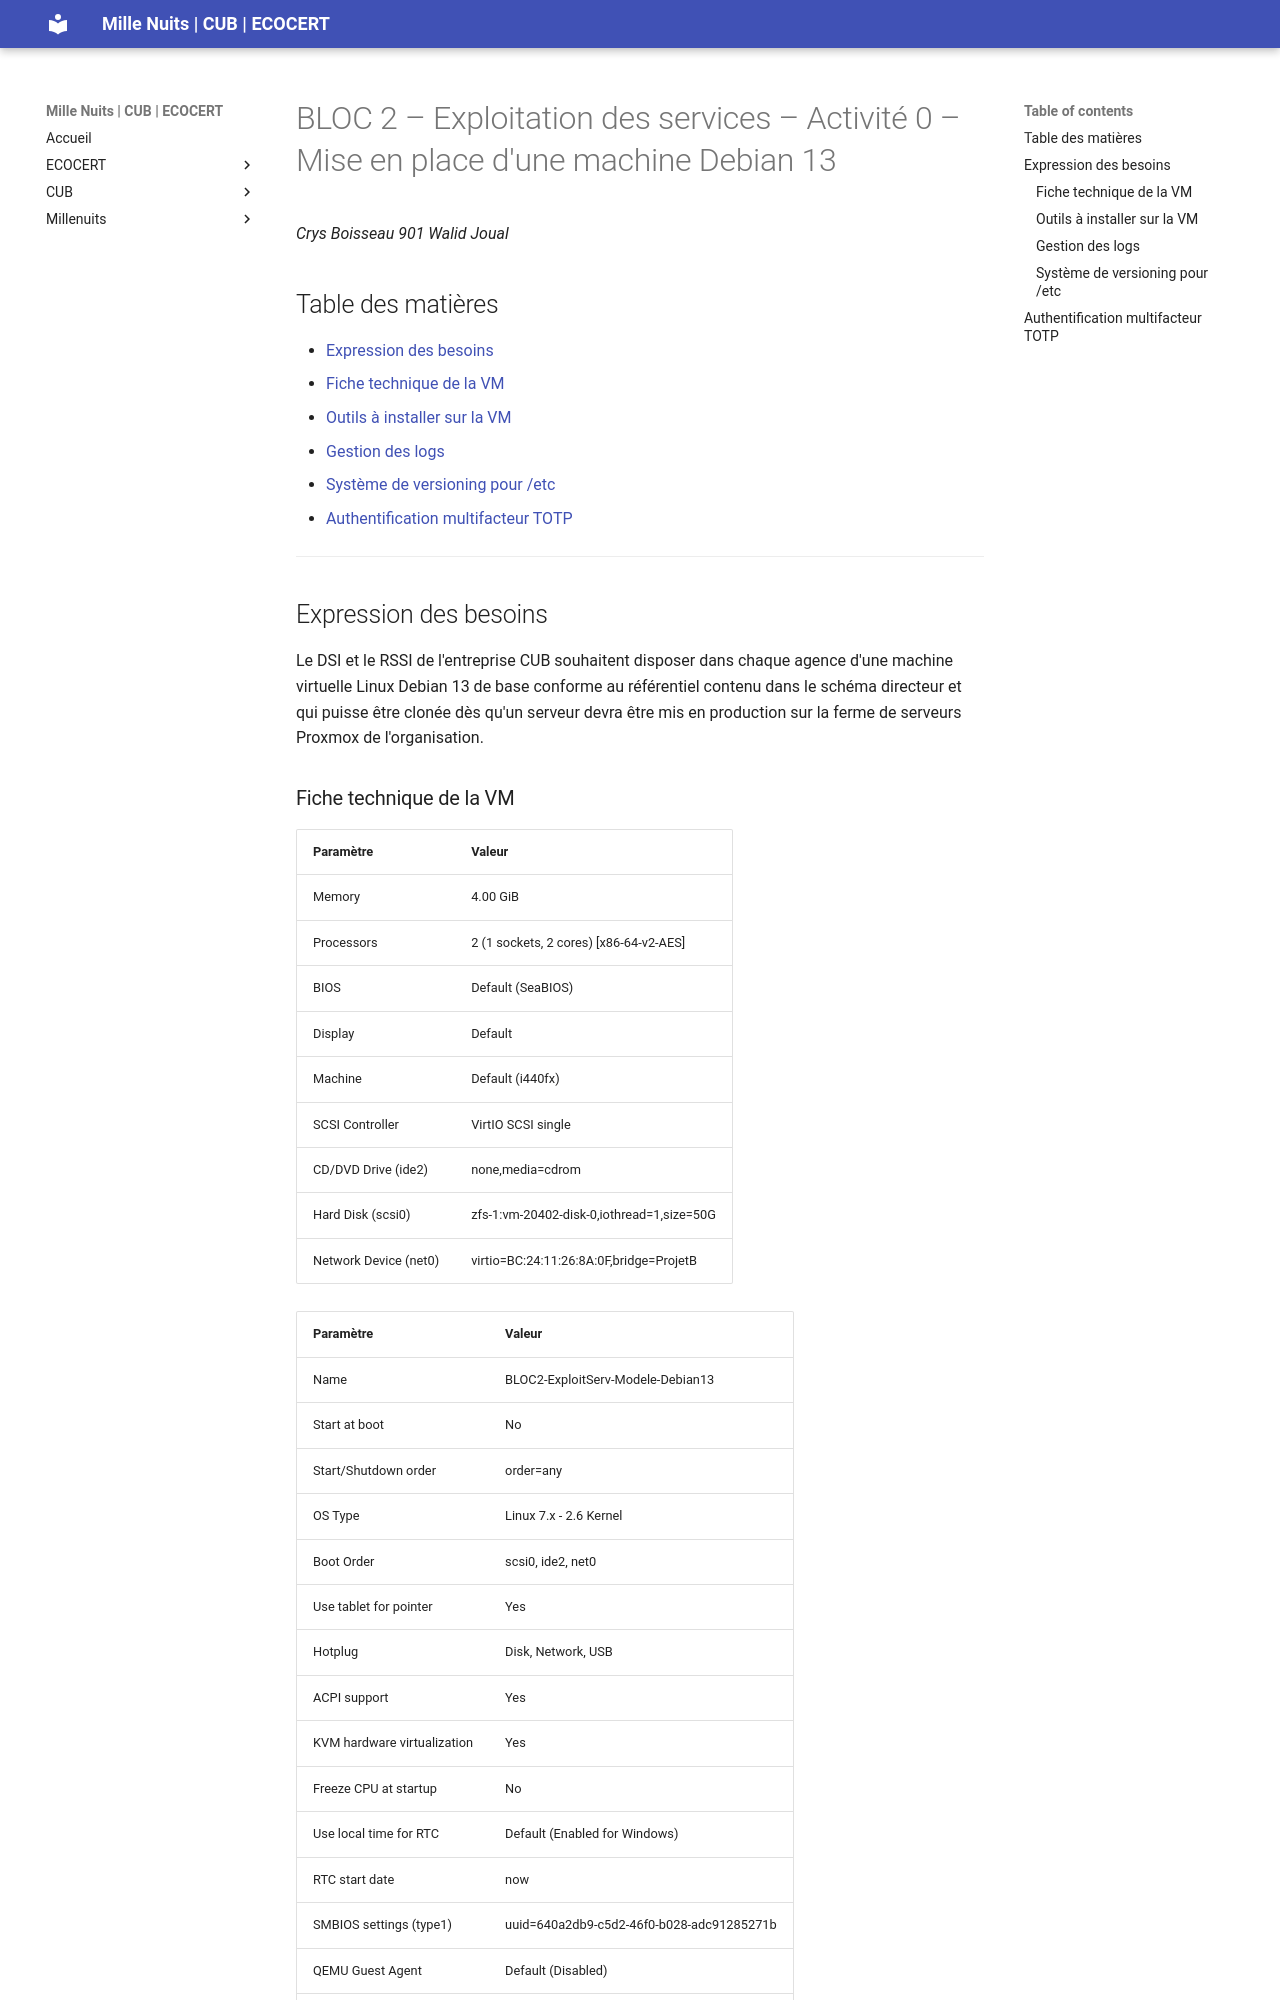

repository: WALID163/Projet-de-professionnalisation · page: CUB-BLOC2-Activité0/index.html · generator: mkdocs

# BLOC 2 – Exploitation des services – Activité 0 – Mise en place d'une machine Debian 13

*Crys Boisseau 901 Walid Joual*

## Table des matières

- [Expression des besoins](#expression-des-besoins)
  - [Fiche technique de la VM](#fiche-technique-de-la-vm)
  - [Outils à installer sur la VM](#outils-à-installer-sur-la-vm)
  - [Gestion des logs](#gestion-des-logs)
  - [Système de versioning pour /etc](#système-de-versioning-pour-etc)
- [Authentification multifacteur TOTP](#authentification-multifacteur-totp)

---

## Expression des besoins

Le DSI et le RSSI de l'entreprise CUB souhaitent disposer dans chaque agence d'une machine virtuelle Linux Debian 13 de base conforme au référentiel contenu dans le schéma directeur et qui puisse être clonée dès qu'un serveur devra être mis en production sur la ferme de serveurs Proxmox de l'organisation.

### Fiche technique de la VM

| Paramètre | Valeur |
|---|---|
| Memory | 4.00 GiB |
| Processors | 2 (1 sockets, 2 cores) [x86-64-v2-AES] |
| BIOS | Default (SeaBIOS) |
| Display | Default |
| Machine | Default (i440fx) |
| SCSI Controller | VirtIO SCSI single |
| CD/DVD Drive (ide2) | none,media=cdrom |
| Hard Disk (scsi0) | zfs-1:vm-20402-disk-0,iothread=1,size=50G |
| Network Device (net0) | virtio=BC:24:11:26:8A:0F,bridge=ProjetB |

| Paramètre | Valeur |
|---|---|
| Name | BLOC2-ExploitServ-Modele-Debian13 |
| Start at boot | No |
| Start/Shutdown order | order=any |
| OS Type | Linux 7.x - 2.6 Kernel |
| Boot Order | scsi0, ide2, net0 |
| Use tablet for pointer | Yes |
| Hotplug | Disk, Network, USB |
| ACPI support | Yes |
| KVM hardware virtualization | Yes |
| Freeze CPU at startup | No |
| Use local time for RTC | Default (Enabled for Windows) |
| RTC start date | now |
| SMBIOS settings (type1) | uuid=640a2db9-c5d2-46f0-b028-adc91285271b |
| QEMU Guest Agent | Default (Disabled) |
| Protection | No |
| Spice Enhancements | none |
| VM State storage | Automatic |
| AMD SEV | Default (Disabled) |
| Intel TDX | Default (Disabled) |

### Outils à installer sur la VM

```bash
etudiant@template:~$ sudo apt install htop tcpdump tmux && sudo apt upgrade
```

Afin de vérifier que htop est bien installé, taper la commande :

```bash
etudiant@template:~$ htop
```

Pour tcpdump :

```bash
etudiant@template:~$ sudo tcpdump
```

Pour tmux :

```bash
etudiant@template:~$ sudo tmux
```

### Gestion des logs

La gestion des logs devra se faire via des fichiers texte présents dans `/var/log/` et par le daemon rsyslog.

```bash
etudiant@template:~$ sudo apt install rsyslog
```

Activer daemon rsyslog et vérifier son status.

```bash
etudiant@template:~$ sudo systemctl start rsyslog
etudiant@template:~$ sudo systemctl status rsyslog
```
